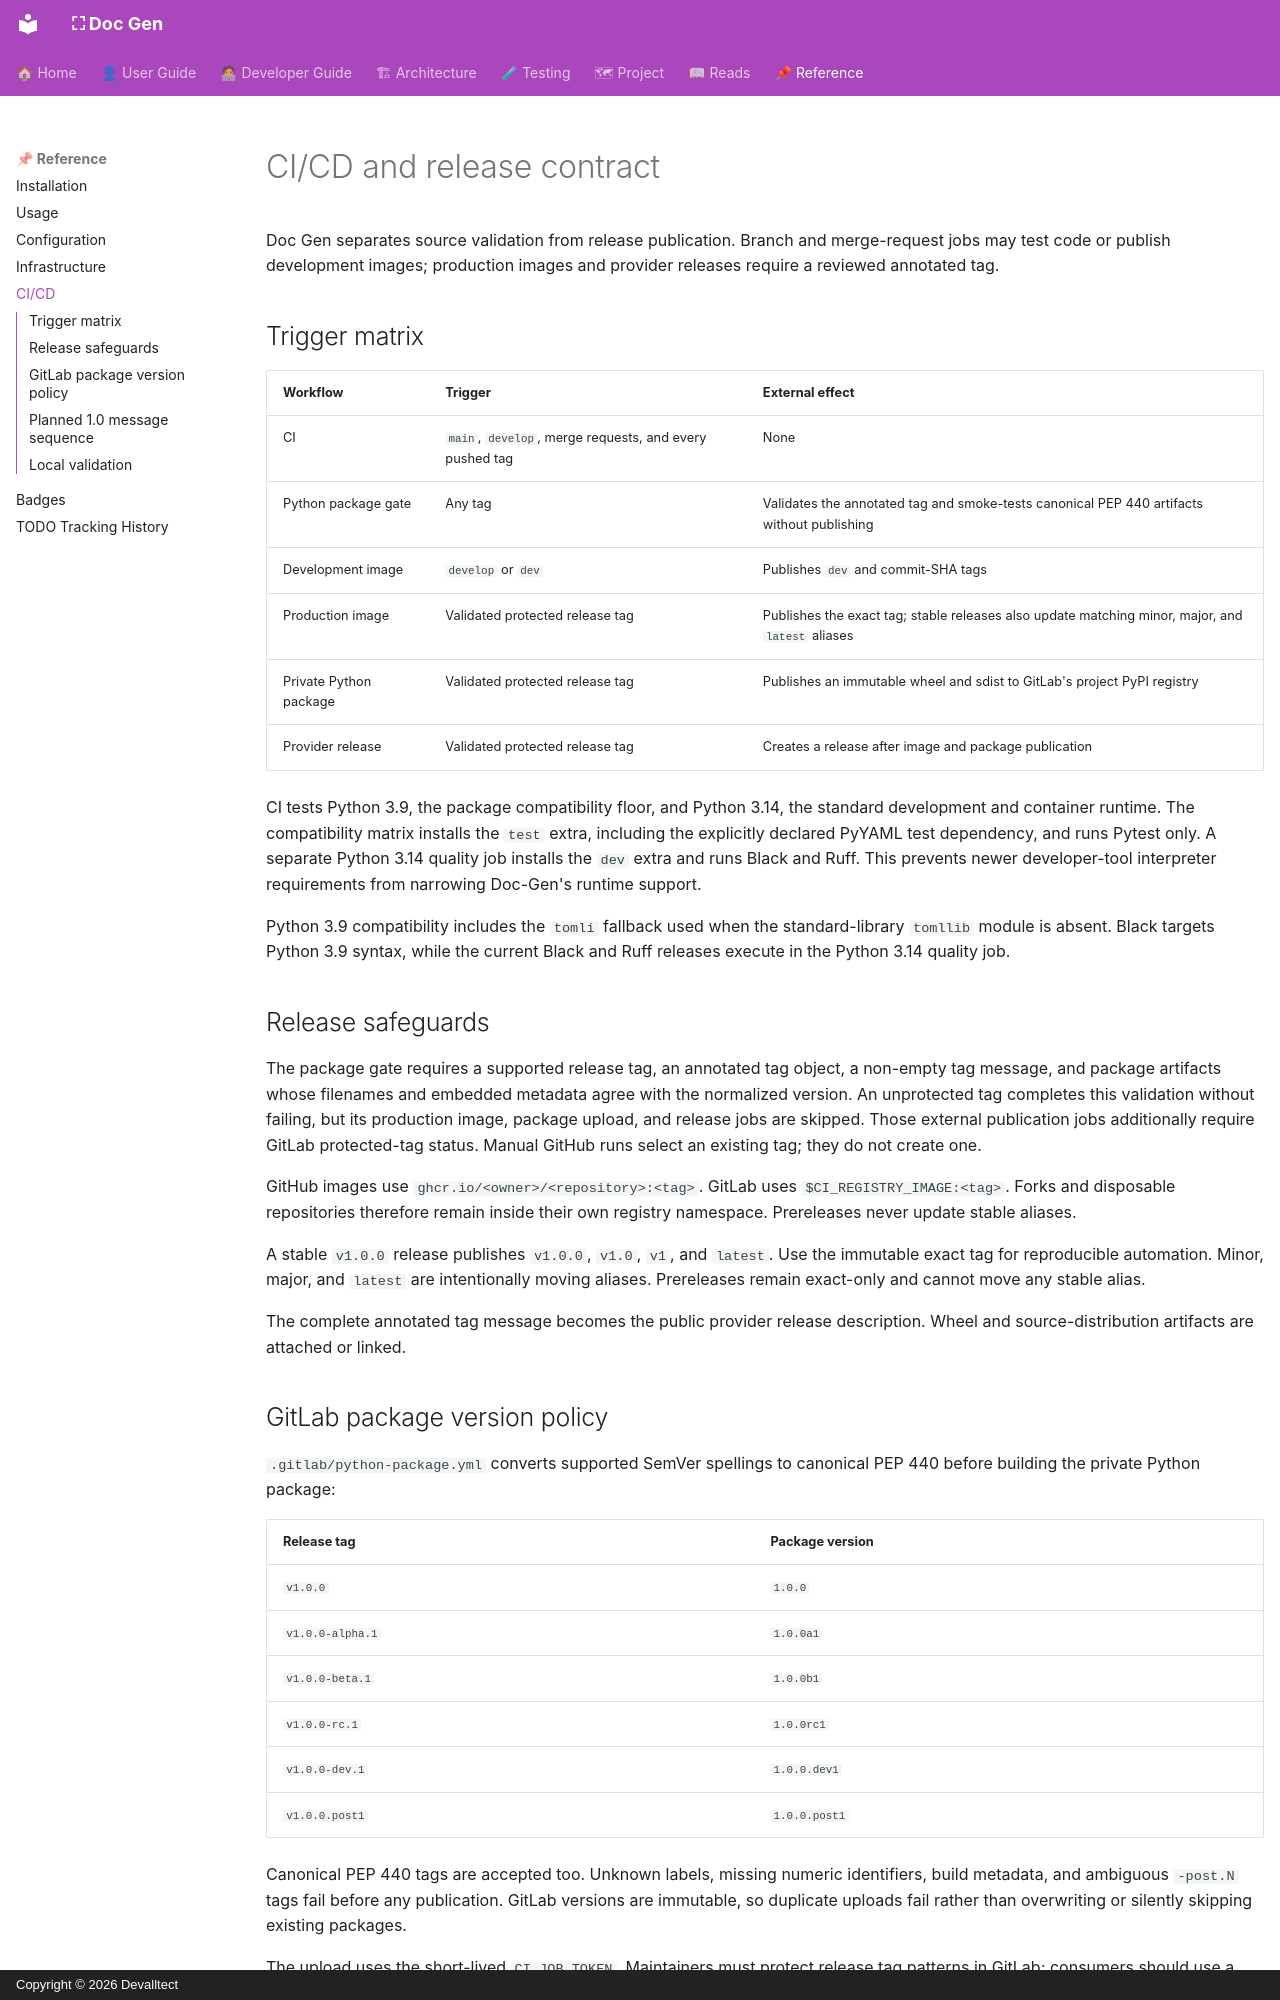

repository: devalltect00/Doc-Gen · page: ci-cd/index.html · generator: mkdocs · copyright: Copyright © 2026 Devalltect

# CI/CD and release contract

Doc Gen separates source validation from release publication. Branch and
merge-request jobs may test code or publish development images; production
images and provider releases require a reviewed annotated tag.

## Trigger matrix

| Workflow | Trigger | External effect |
| --- | --- | --- |
| CI | `main`, `develop`, merge requests, and every pushed tag | None |
| Python package gate | Any tag | Validates the annotated tag and smoke-tests canonical PEP 440 artifacts without publishing |
| Development image | `develop` or `dev` | Publishes `dev` and commit-SHA tags |
| Production image | Validated protected release tag | Publishes the exact tag; stable releases also update matching minor, major, and `latest` aliases |
| Private Python package | Validated protected release tag | Publishes an immutable wheel and sdist to GitLab's project PyPI registry |
| Provider release | Validated protected release tag | Creates a release after image and package publication |

CI tests Python 3.9, the package compatibility floor, and Python 3.14, the
standard development and container runtime. The compatibility matrix installs
the `test` extra, including the explicitly declared PyYAML test dependency, and
runs Pytest only. A separate Python 3.14 quality job installs
the `dev` extra and runs Black and Ruff. This prevents newer developer-tool
interpreter requirements from narrowing Doc-Gen's runtime support.

Python 3.9 compatibility includes the `tomli` fallback used when the
standard-library `tomllib` module is absent. Black targets Python 3.9 syntax,
while the current Black and Ruff releases execute in the Python 3.14 quality job.

## Release safeguards

The package gate requires a supported release tag, an annotated tag object, a
non-empty tag message, and package artifacts whose filenames and embedded
metadata agree with the normalized version. An unprotected tag completes this
validation without failing, but its production image, package upload, and
release jobs are skipped. Those external publication jobs additionally require
GitLab protected-tag status. Manual GitHub runs select an existing tag; they do
not create one.

GitHub images use `ghcr.io/<owner>/<repository>:<tag>`. GitLab uses
`$CI_REGISTRY_IMAGE:<tag>`. Forks and disposable repositories therefore remain
inside their own registry namespace. Prereleases never update stable aliases.

A stable `v1.0.0` release publishes `v1.0.0`, `v1.0`, `v1`, and `latest`.
Use the immutable exact tag for reproducible automation. Minor, major, and
`latest` are intentionally moving aliases. Prereleases remain exact-only and
cannot move any stable alias.

The complete annotated tag message becomes the public provider release
description. Wheel and source-distribution artifacts are attached or linked.
